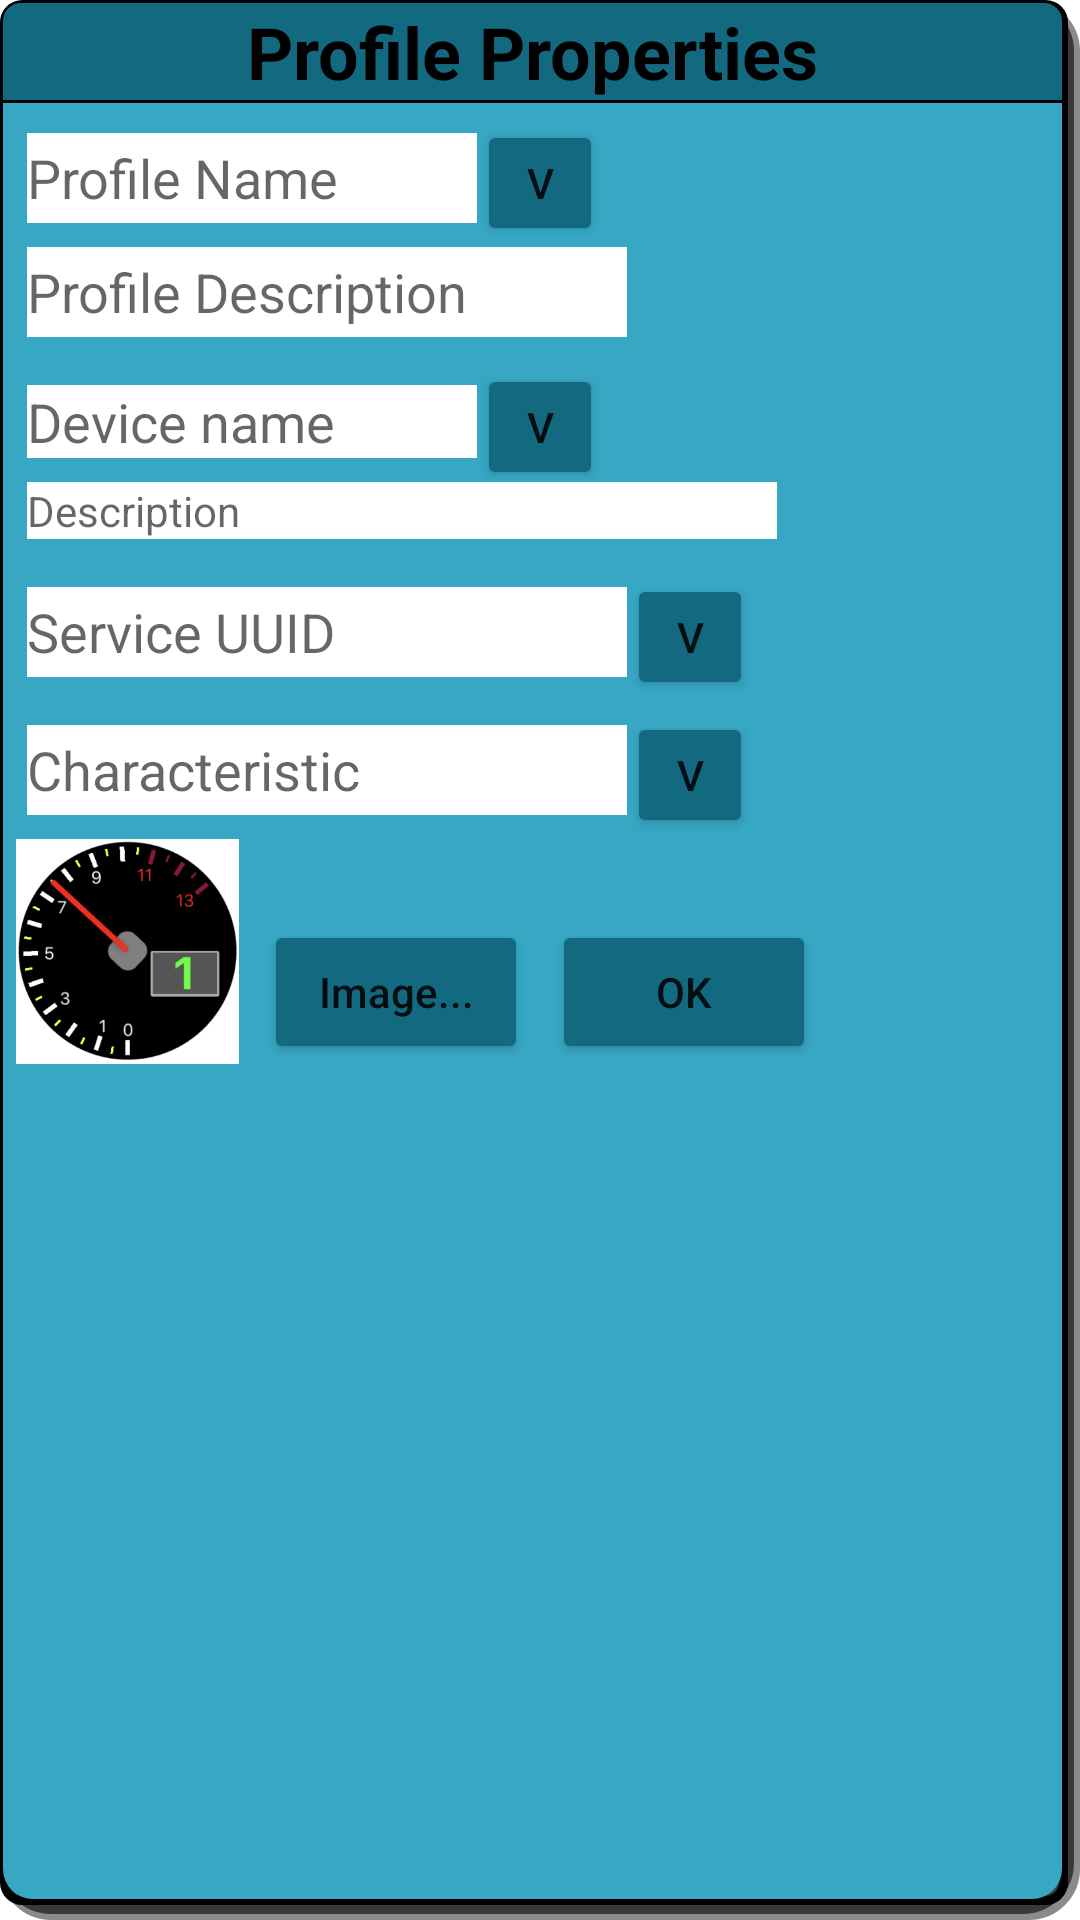

Here is an Android app screen rendered from its layout file. Give the layout XML and the strings, colors and styles it references.
<!-- AndroidManifest.xml: application theme Theme.BlueToothCom -->
<!-- res/layout/profile_settings_menu_fragment.xml -->
<?xml version="1.0" encoding="utf-8"?>
<FrameLayout xmlns:android="http://schemas.android.com/apk/res/android"
    xmlns:tools="http://schemas.android.com/tools"
    android:layout_width="wrap_content"
    android:layout_height="wrap_content"
    xmlns:app="http://schemas.android.com/apk/res-auto"
    tools:context=".menu.ProfileSettingsMenuFragment"
    android:background="@drawable/properties_menu_background"
    android:clipChildren="false"
    >

    <androidx.constraintlayout.widget.ConstraintLayout
        android:layout_width="wrap_content"
        android:layout_height="wrap_content"

        >

        <TextView
            android:id="@+id/properties_menu_title"
            android:layout_width="0dp"
            android:layout_height="wrap_content"
            android:text="Profile Properties"
            android:textSize="24dp"
            android:textColor="@color/black"
            android:textStyle="bold"
            android:background="@drawable/properties_menu_title_background"
            android:gravity="center"
            app:layout_constraintEnd_toEndOf="parent"


            app:layout_constraintStart_toStartOf="parent"
            app:layout_constraintTop_toTopOf="parent" />
        <View
            android:id="@+id/profile_settings_menu_title_separator"
            android:layout_width="match_parent"
            android:layout_height="1dp"
            android:background="@color/black"


            app:layout_constraintTop_toBottomOf="@id/properties_menu_title"
            />



        <EditText

            android:id="@+id/profile_settings_menu_profile_name"
            android:layout_width="150dp"
            android:layout_height="30dp"
            android:background="@color/white"
            android:hint="Profile Name"
            app:layout_constraintLeft_toLeftOf="parent"
            app:layout_constraintTop_toBottomOf="@id/profile_settings_menu_title_separator"
            android:layout_marginTop="10dp"
            android:layout_marginLeft="8dp"
            />
        <Button
            android:layout_width="42dp"
            android:layout_height="42dp"
            android:id="@+id/profile_settings_menu_profile_name_button_dropdown"
            android:text="V"

            android:backgroundTint="@color/blue_foreground"
            app:layout_constraintLeft_toRightOf="@id/profile_settings_menu_profile_name"
            app:layout_constraintBaseline_toBaselineOf="@id/profile_settings_menu_profile_name"

            />

        <EditText
            android:id="@+id/profile_settings_menu_profile_description"
            android:layout_width="200dp"
            android:layout_height="30dp"
            android:background="@color/white"
            android:hint="Profile Description"
            app:layout_constraintLeft_toLeftOf="@id/profile_settings_menu_profile_name"
            app:layout_constraintTop_toBottomOf="@id/profile_settings_menu_profile_name"
            android:layout_marginTop="8dp"
            />


        <EditText
            android:id="@+id/profile_settings_menu_profile_device_name"
            android:layout_width="150dp"
            android:layout_height="wrap_content"
            android:hint="Device name"
            app:layout_constraintLeft_toLeftOf="@id/profile_settings_menu_profile_name"
            app:layout_constraintTop_toBottomOf="@id/profile_settings_menu_profile_description"
            android:layout_marginTop="16dp"
            android:background="@color/white"
            />
        <Button
            android:layout_width="42dp"
            android:layout_height="42dp"
            android:id="@+id/profile_settings_menu_profile_device_name_button_dropdown"
            android:text="V"

            android:backgroundTint="@color/blue_foreground"
            app:layout_constraintLeft_toRightOf="@id/profile_settings_menu_profile_device_name"
            app:layout_constraintBaseline_toBaselineOf="@id/profile_settings_menu_profile_device_name"

            />

        <TextView
            android:id="@+id/profile_settings_menu_profile_device_uuid"
            android:layout_width="250dp"
            android:layout_height="wrap_content"
            android:hint="Description"
            app:layout_constraintLeft_toLeftOf="@id/profile_settings_menu_profile_name"
            app:layout_constraintTop_toBottomOf="@id/profile_settings_menu_profile_device_name"
            android:layout_marginTop="8dp"
            android:background="@color/white"
            />

        <EditText
            android:id="@+id/profile_settings_menu_profile_service"
            android:layout_width="200dp"
            android:layout_height="30dp"
            android:hint="Service UUID"
            app:layout_constraintLeft_toLeftOf="@id/profile_settings_menu_profile_name"
            app:layout_constraintTop_toBottomOf="@id/profile_settings_menu_profile_device_uuid"
            android:layout_marginTop="16dp"
            android:background="@color/white"
            />
        <Button
            android:layout_width="42dp"
            android:layout_height="42dp"
            android:id="@+id/profile_settings_menu_profile_service_button_dropdown"
            android:text="V"

            android:backgroundTint="@color/blue_foreground"
            app:layout_constraintLeft_toRightOf="@id/profile_settings_menu_profile_service"
            app:layout_constraintBaseline_toBaselineOf="@id/profile_settings_menu_profile_service"

            />

        <EditText
            android:id="@+id/profile_settings_menu_profile_characteristic"
            android:layout_width="200dp"
            android:layout_height="30dp"
            android:hint="Characteristic"
            app:layout_constraintLeft_toLeftOf="@id/profile_settings_menu_profile_name"
            app:layout_constraintTop_toBottomOf="@id/profile_settings_menu_profile_service"
            android:layout_marginTop="16dp"
            android:background="@color/white"
            />
        <Button
            android:layout_width="42dp"
            android:layout_height="42dp"
            android:id="@+id/profile_settings_menu_profile_characteristic_button_dropdown"
            android:text="V"

            android:backgroundTint="@color/blue_foreground"
            app:layout_constraintLeft_toRightOf="@id/profile_settings_menu_profile_characteristic"
            app:layout_constraintBaseline_toBaselineOf="@id/profile_settings_menu_profile_characteristic"

            />

        <ImageView
            android:id="@+id/profile_settings_menu_profile_image"
            android:layout_width="75dp"
            android:layout_height="75dp"
            app:layout_constraintLeft_toLeftOf="parent"
            app:layout_constraintTop_toBottomOf="@id/profile_settings_menu_profile_characteristic"
            android:layout_marginTop="8dp"
            android:layout_marginLeft="4dp"
            android:src="@drawable/thumb_odometer"
            />


        <Button
            android:id="@+id/profile_settings_menu_profile_button_image"
            android:layout_width="wrap_content"
            android:layout_height="wrap_content"
            android:text="Image..."
            android:layout_marginLeft="8dp"
            app:layout_constraintLeft_toRightOf="@id/profile_settings_menu_profile_image"
            app:layout_constraintBottom_toBottomOf="@id/profile_settings_menu_profile_image"
            android:backgroundTint="@color/blue_foreground"
            />
        <Button
            android:id="@+id/profile_settings_menu_profile_button_ok"
            android:layout_width="wrap_content"
            android:layout_height="wrap_content"
            android:text="OK"
            android:layout_marginLeft="8dp"
            app:layout_constraintLeft_toRightOf="@id/profile_settings_menu_profile_button_image"
            app:layout_constraintBaseline_toBaselineOf="@id/profile_settings_menu_profile_button_image"
            android:backgroundTint="@color/blue_foreground"

            />

    </androidx.constraintlayout.widget.ConstraintLayout>


</FrameLayout>
<!-- resources referenced by this layout -->
<resources>
  <color name="black">#FF000000</color>
  <color name="blue_foreground">#ff136A80</color>
  <color name="white">#FFFFFFFF</color>
  <!-- drawable properties_menu_background (drawable) -->
  <?xml version="1.0" encoding="utf-8"?>
  
  <layer-list xmlns:android="http://schemas.android.com/apk/res/android">
  
  
  
  
  
      <item android:drawable="@drawable/properties_menu_shadow"/>
      <item android:drawable="@drawable/properties_menu_shadow_dark"/>
      <item android:drawable="@drawable/properties_menu_border"/>
  
  
      <item android:drawable="@drawable/properties_menu_background_color"/>
  
  
  </layer-list>
  <!-- drawable properties_menu_title_background (drawable) -->
  <?xml version="1.0" encoding="utf-8"?>
  
  <selector xmlns:android="http://schemas.android.com/apk/res/android">
      <item>
          <shape>
              <solid android:color="@color/blue_foreground"/>
  
              <corners
                  android:topLeftRadius="6dp"
                  android:topRightRadius="6dp"
                  />
  
          </shape>
      </item>
  </selector>
  <style name="Theme.BlueToothCom" parent="Theme.MaterialComponents.DayNight.DarkActionBar">
          
          <item name="colorPrimary">@color/purple_500</item>
          <item name="colorPrimaryVariant">@color/purple_700</item>
          <item name="colorOnPrimary">@color/white</item>
          
          <item name="colorSecondary">@color/teal_200</item>
          <item name="colorSecondaryVariant">@color/teal_700</item>
          <item name="colorOnSecondary">@color/black</item>
          
          <item name="android:statusBarColor" tools:targetApi="l">?attr/colorPrimaryVariant</item>
          
          <item name="android:textAllCaps">false</item>
      </style>
  <!-- drawable properties_menu_shadow (drawable-v24) -->
  <?xml version="1.0" encoding="utf-8"?>
  
  <selector xmlns:android="http://schemas.android.com/apk/res/android"
      android:shape="rectangle"
      >
  
  
      <item>
          <shape>
              
              <stroke
                  android:width="30dp"
                  android:color="#7D141414" />
  
              
  
              <padding
                  android:bottom="2dp"
                  android:left="0dp"
                  android:right="2dp"
                  android:top="0dp" />
  
              <corners
                  android:radius="2dp"
                  />
          </shape>
      </item>
  
  
  </selector>
  <!-- drawable properties_menu_border (drawable-v24) -->
  <?xml version="1.0" encoding="utf-8"?>
  
  <selector xmlns:android="http://schemas.android.com/apk/res/android">
  
      <item>
          <shape android:shape="rectangle">
              <stroke
                  android:color="@color/black"
                  android:width="3dp"/>
              <padding
                  android:bottom="2dp"
                  android:left="1dp"
                  android:right="2dp"
                  android:top="1dp"
  
                  />
              <corners
                  android:radius="6dp"
                  />
          </shape>
      </item>
  
  </selector>
  <!-- drawable properties_menu_background_color (drawable) -->
  <?xml version="1.0" encoding="utf-8"?>
  
  <selector xmlns:android="http://schemas.android.com/apk/res/android">
      <item>
          <shape>
              <solid android:color="#37A7C3"/>
              <corners android:radius="10dp"/>
  
          </shape>
      </item>
  </selector>
  <color name="purple_500">#FF6200EE</color>
  <color name="purple_700">#FF3700B3</color>
  <color name="teal_200">#FF03DAC5</color>
  <color name="teal_700">#FF018786</color>
</resources>
